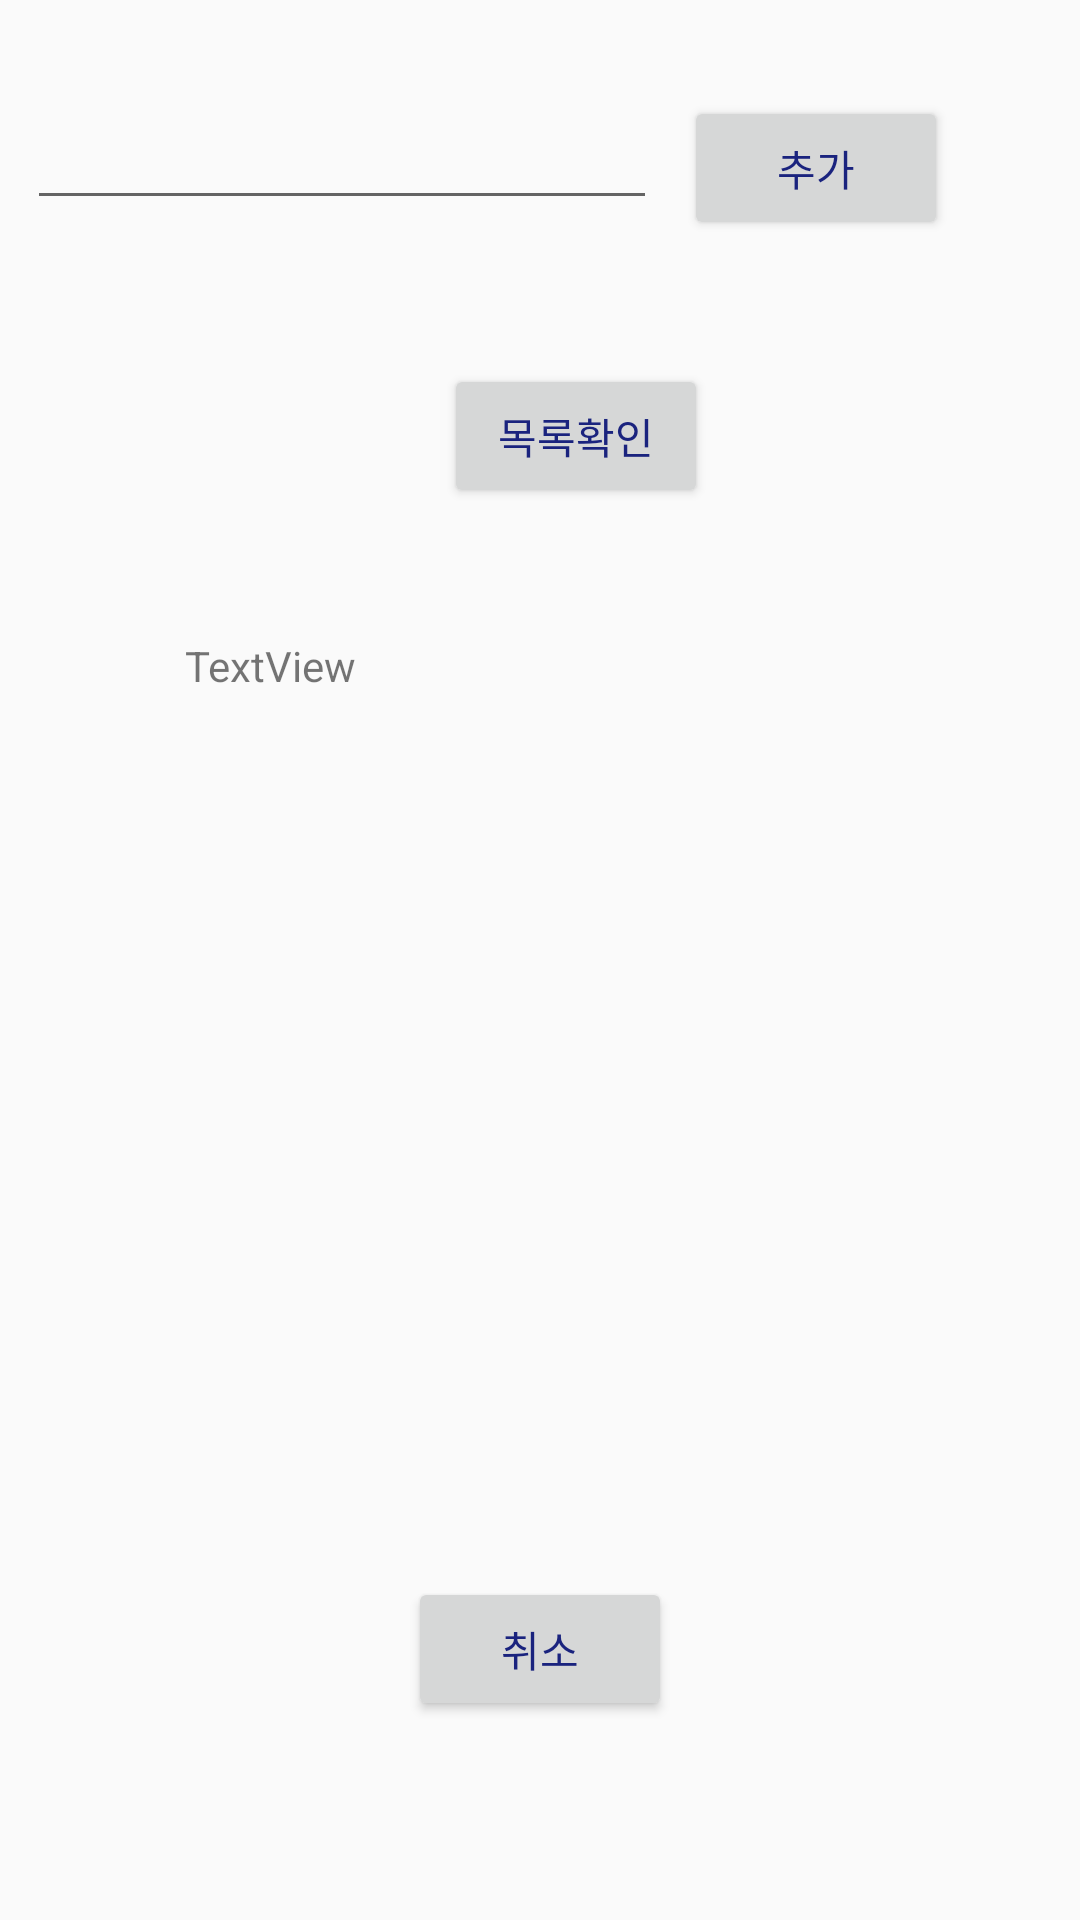

Write the Android layout XML for this screen, with the resource values it uses.
<!-- AndroidManifest.xml: application theme AppTheme -->
<!-- res/layout/activity_db_test.xml -->
<?xml version="1.0" encoding="utf-8"?>
<androidx.constraintlayout.widget.ConstraintLayout xmlns:android="http://schemas.android.com/apk/res/android"
    xmlns:app="http://schemas.android.com/apk/res-auto"
    xmlns:tools="http://schemas.android.com/tools"
    android:layout_width="match_parent"
    android:layout_height="match_parent"
    tools:context=".db_test">

    <EditText
        android:id="@+id/change_no_txt"
        android:layout_width="wrap_content"
        android:layout_height="wrap_content"
        android:layout_marginTop="32dp"
        android:ems="10"
        android:inputType="phone"
        app:layout_constraintEnd_toStartOf="@+id/button_change_num"
        app:layout_constraintStart_toStartOf="parent"
        app:layout_constraintTop_toTopOf="parent" />

    <Button
        android:id="@+id/button_change_num"
        android:layout_width="wrap_content"
        android:layout_height="wrap_content"
        android:layout_marginTop="32dp"
        android:layout_marginEnd="44dp"
        android:text="추가"
        app:layout_constraintBottom_toTopOf="@+id/btn_checkdata"
        app:layout_constraintEnd_toEndOf="parent"
        app:layout_constraintTop_toTopOf="parent"
        app:layout_constraintVertical_bias="0.0" />

    <Button
        android:id="@+id/btn_checkdata"
        android:layout_width="wrap_content"
        android:layout_height="wrap_content"
        android:layout_marginTop="48dp"
        android:text="목록확인"
        app:layout_constraintEnd_toEndOf="parent"
        app:layout_constraintHorizontal_bias="0.544"
        app:layout_constraintStart_toStartOf="parent"
        app:layout_constraintTop_toBottomOf="@+id/change_no_txt" />

    <TextView
        android:id="@+id/tvtv"
        android:layout_width="237dp"
        android:layout_height="247dp"
        android:text="TextView"
        app:layout_constraintBottom_toBottomOf="parent"
        app:layout_constraintEnd_toEndOf="parent"
        app:layout_constraintStart_toStartOf="parent"
        app:layout_constraintTop_toBottomOf="@+id/btn_checkdata"
        app:layout_constraintVertical_bias="0.192" />

    <Button
        android:id="@+id/button_cancel"
        android:layout_width="wrap_content"
        android:layout_height="wrap_content"
        android:onClick="go_cancel"
        android:text="취소"
        app:layout_constraintBottom_toBottomOf="parent"
        app:layout_constraintEnd_toEndOf="parent"
        app:layout_constraintStart_toStartOf="parent"
        app:layout_constraintTop_toBottomOf="@+id/tvtv" />
</androidx.constraintlayout.widget.ConstraintLayout>
<!-- resources referenced by this layout -->
<resources>
  <style name="AppTheme" parent="Theme.AppCompat.DayNight.DarkActionBar">
          
          <item name="colorPrimary">@color/colorPrimary</item>
          <item name="colorPrimaryDark">@color/colorPrimaryDark</item>
          <item name="colorAccent">@color/colorAccent</item>
          <item name="android:textColorPrimary">@color/textColorPrimary</item>
          <item name="windowActionBar">false</item>
          <item name="windowNoTitle">true</item>
      </style>
  <color name="colorPrimary">#F5F5F5</color>
  <color name="colorPrimaryDark">#616161</color>
  <color name="colorAccent">#FF6D00</color>
  <color name="textColorPrimary">#1A237E</color>
</resources>
